Run: headless pygame with SDL's dummy video driver; simulated clock (each Clock.tick advances the game by its frame time, no real sleeping); random seed 0; keys injected as events and as key.get_pressed() state; no mouse input.
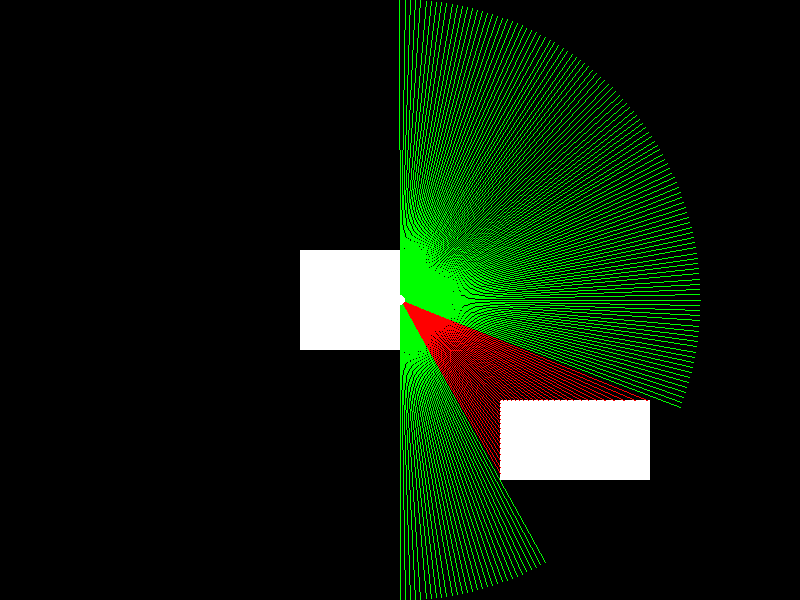
Frame 1 of 4 · flips 1–60 · no input
Frame 2 of 4 · flips 61–180 · tapped SPACE, RETURN · held RIGHT (→), D · screen unchanged from frame 1, image omitted
Frame 3 of 4 · flips 181–300 · held DOWN (↓), S · screen unchanged from frame 2, image omitted
Frame 4 of 4 · flips 301–420 · held LEFT (←), A, UP (↑), W · screen unchanged from frame 3, image omitted

The pygame program that drew these frames:

import pygame
import math

# Initialize Pygame
pygame.init()

# Set up display
WIDTH, HEIGHT = 800, 600
screen = pygame.display.set_mode((WIDTH, HEIGHT))
pygame.display.set_caption("Ray Tracing Simulation")

# Colors
WHITE = (255, 255, 255)
BLACK = (0, 0, 0)
RED = (255, 0, 0)
GREEN = (0, 255, 0)

# Ray properties
RAY_LENGTH = 300
RAY_COUNT = 360
RAY_ANGLE_INCREMENT = 360 / RAY_COUNT

# Object (obstacle) properties
obstacles = [
    pygame.Rect(300, 250, 100, 100),
    pygame.Rect(500, 400, 150, 80),
]

# Function to cast a ray and check for collisions
def cast_ray(x, y, angle):
    # Convert angle to radians
    angle_rad = math.radians(angle)
    
    # Calculate the direction of the ray
    dx = math.cos(angle_rad)
    dy = math.sin(angle_rad)

    # Cast the ray until it hits an obstacle or reaches max length
    for length in range(1, RAY_LENGTH):
        ray_x = x + dx * length
        ray_y = y + dy * length
        
        # Check if ray hits any obstacle
        for obs in obstacles:
            if obs.collidepoint(ray_x, ray_y):
                return (ray_x, ray_y, length)  # Return the hit point and length
    return (x + dx * RAY_LENGTH, y + dy * RAY_LENGTH, RAY_LENGTH)  # No collision, return max distance

# Main loop
running = True
clock = pygame.time.Clock()
player_x, player_y = WIDTH // 2, HEIGHT // 2  # Ray source in the center of the screen

while running:
    screen.fill(BLACK)
    
    # Event handling
    for event in pygame.event.get():
        if event.type == pygame.QUIT:
            running = False

    # Draw obstacles
    for obs in obstacles:
        pygame.draw.rect(screen, WHITE, obs)

    # Cast rays
    for angle in range(0, 360, int(RAY_ANGLE_INCREMENT)):
        end_x, end_y, hit_length = cast_ray(player_x, player_y, angle)

        # Change color based on distance
        if hit_length == RAY_LENGTH:
            pygame.draw.line(screen, GREEN, (player_x, player_y), (end_x, end_y), 1)  # No hit, green
        else:
            pygame.draw.line(screen, RED, (player_x, player_y), (end_x, end_y), 1)  # Hit, red

    # Draw the ray source
    pygame.draw.circle(screen, WHITE, (player_x, player_y), 5)
    
    pygame.display.flip()
    clock.tick(60)

pygame.quit()
